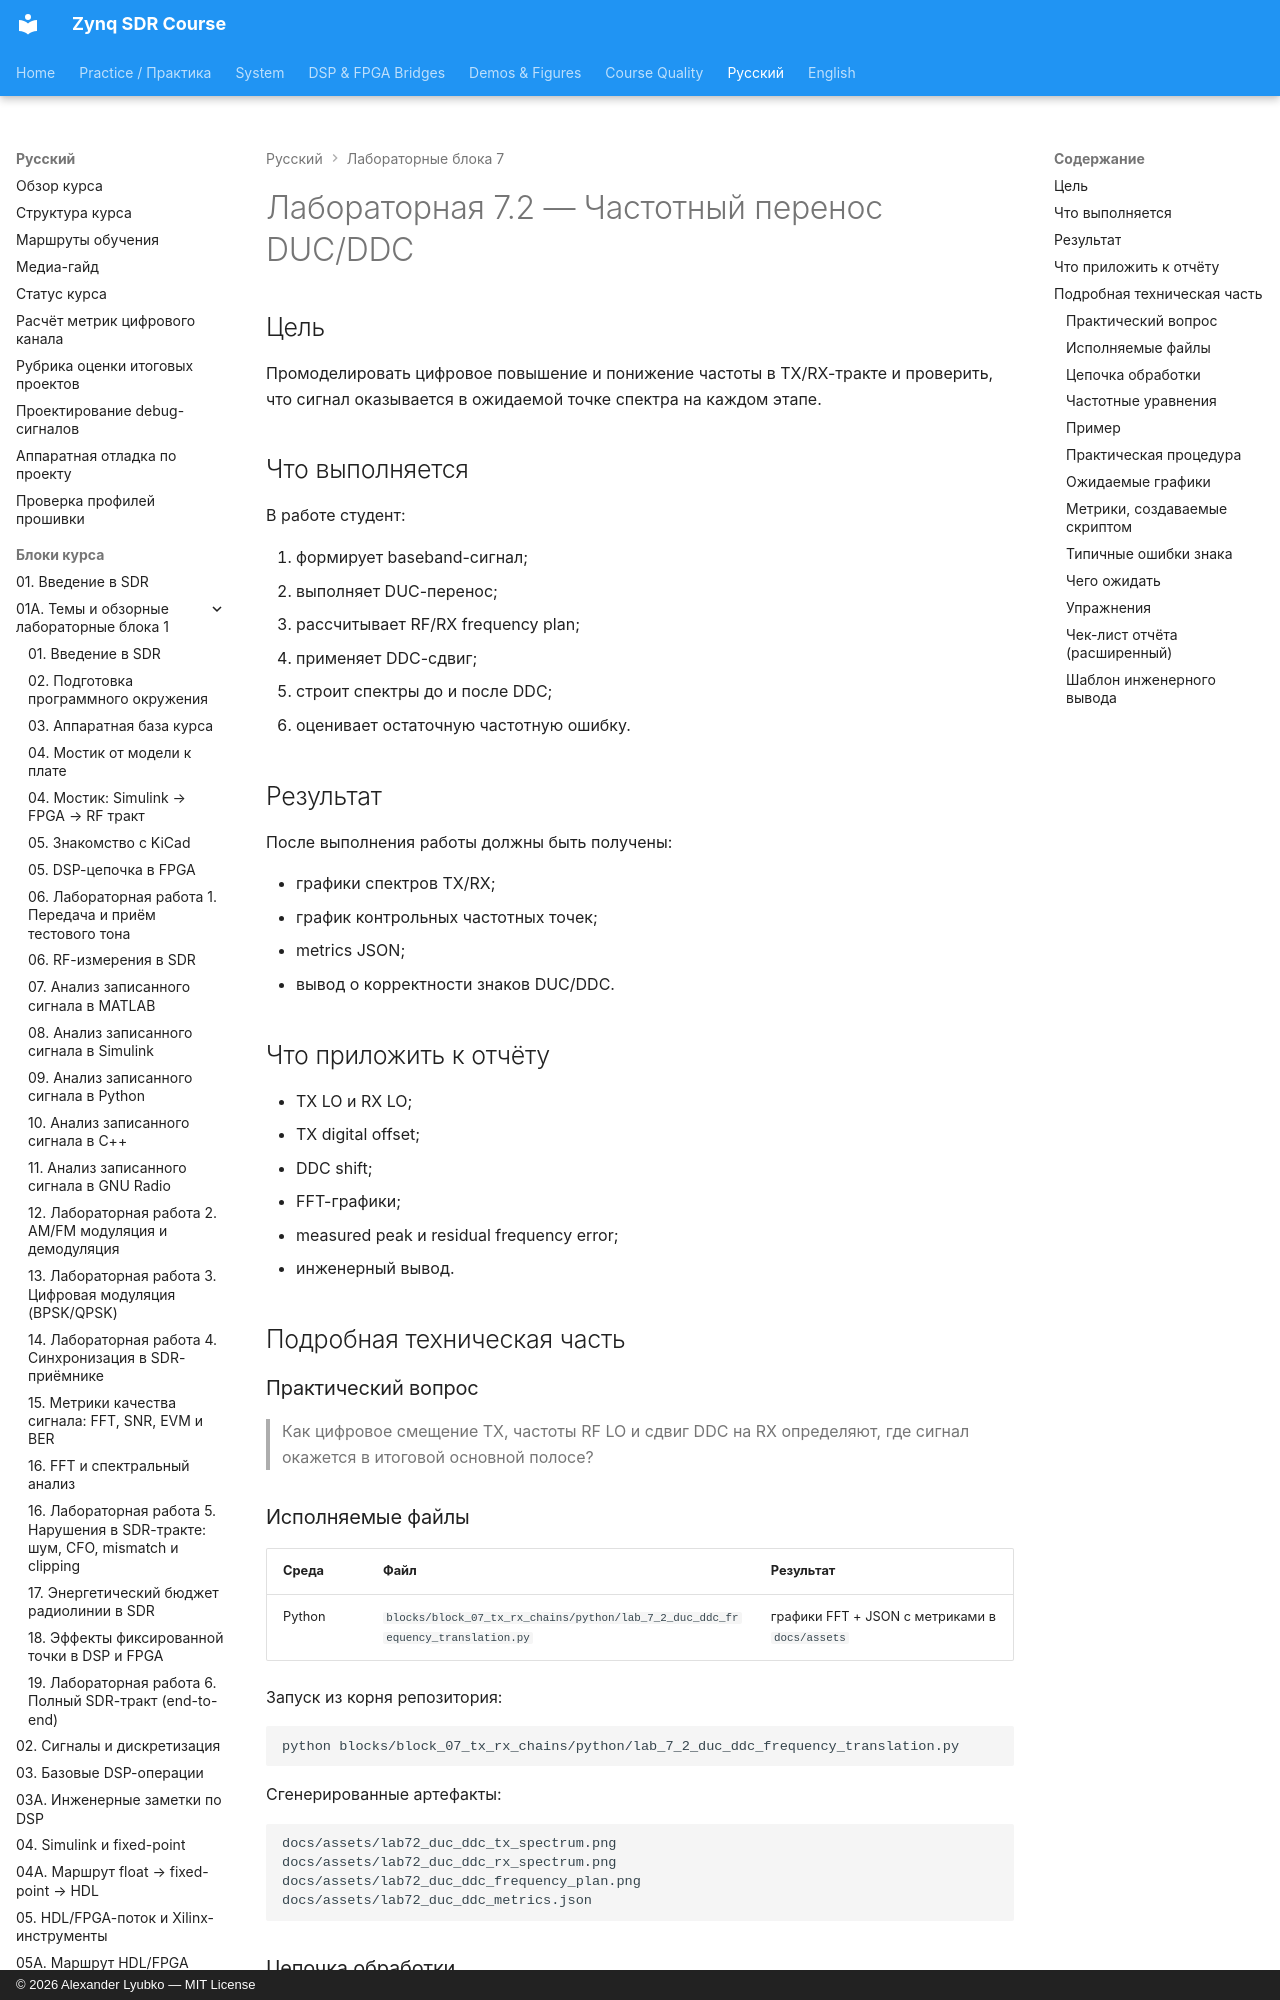

repository: Lay007/zynq-sdr-course · page: ru/labs/lab-7-2-duc-ddc-frequency-translation/index.html · generator: mkdocs · copyright: © 2026 Alexander Lyubko — MIT License

# Лабораторная 7.2 — Частотный перенос DUC/DDC

## Цель

Промоделировать цифровое повышение и понижение частоты в TX/RX-тракте и проверить, что сигнал оказывается в ожидаемой точке спектра на каждом этапе.

## Что выполняется

В работе студент:

1. формирует baseband-сигнал;
2. выполняет DUC-перенос;
3. рассчитывает RF/RX frequency plan;
4. применяет DDC-сдвиг;
5. строит спектры до и после DDC;
6. оценивает остаточную частотную ошибку.

## Результат

После выполнения работы должны быть получены:

- графики спектров TX/RX;
- график контрольных частотных точек;
- metrics JSON;
- вывод о корректности знаков DUC/DDC.

## Что приложить к отчёту

- TX LO и RX LO;
- TX digital offset;
- DDC shift;
- FFT-графики;
- measured peak и residual frequency error;
- инженерный вывод.

## Подробная техническая часть
### Практический вопрос

> Как цифровое смещение TX, частоты RF LO и сдвиг DDC на RX определяют, где сигнал окажется в итоговой основной полосе?
